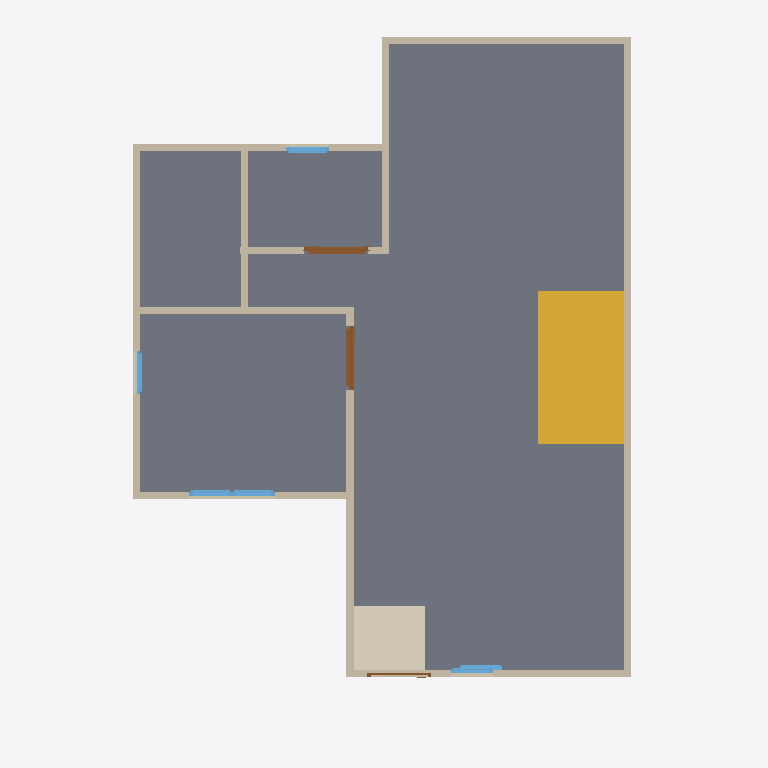
Plan cut of the same IFC building model at storey 'GF' (level 0.00 m, cut at 1.40 m), seen from above with north up, elements coloured by IFC class: 13 walls (beige), 6 windows (light blue), 3 doors (brown), 2 slabs (grey), 1 stair flight (yellow), 1 covering (cream). Cut surfaces are drawn darker.
Extent 10.0 m × 10.0 m × 7.1 m (x, y, z). Storeys (3): GF at 0.00 m; 2F at 3.00 m; Roof at 6.00 m. Elements (63): 30 IfcWall, 14 IfcWindow, 8 IfcDoor, 5 IfcRailing, 3 IfcSlab, 1 IfcCovering, 1 IfcRoof, 1 IfcStairFlight.

HEADER;
FILE_DESCRIPTION(('ViewDefinition[DesignTransferView]'),'2;1');
FILE_NAME('s03-activity (revised) .ifc','2025-09-02T15:47:21+08:00',(''),(''),'IfcOpenShell 0.8.3-post1','Bonsai 0.8.3-post1','');
FILE_SCHEMA(('IFC4'));
ENDSEC;
DATA;
#1=IFCPROJECT('2jSpAQGNr8$ggCtklYifCn',$,'My Project',$,$,$,$,(#14,#26),#9);
#31=IFCSITE('1cYmOMiOPFw9n0kvSwKHg4',$,'My Site',$,$,#54,$,$,$,$,$,$,$,$);
#37=IFCBUILDING('2mX2nFBgnBkOWI50e4A7Fs',$,'My Building',$,$,#60,$,$,$,$,$,$);
#43=IFCBUILDINGSTOREY('3nxHAKgaTDGxzotKM7$US2',$,'2F',$,$,#2297,$,$,$,$);
#67=IFCBUILDINGSTOREY('2EGJw1VnPD$gsu_Aq3zsub',$,'GF',$,$,#83,$,$,$,$);
#6614=IFCBUILDINGSTOREY('0maMN_wDv22AZuh48sjrY0',$,'Roof',$,$,#6635,$,$,$,$);
#1150=IFCSLAB('2VVY1UpszFjukhRk2enWPb',$,'Slab',$,$,#1158,#1165,$,$);
#2491=IFCSLAB('0UnRLGhqrDZfQdaaDdT064',$,'Slab',$,$,#2498,#2505,$,$);
#6998=IFCSTAIRFLIGHT('0le4rihav6GwS$7LXn1tRn',$,'StairFlight',$,$,#7575,#7006,$,$,$,$,$,$);
#6907=IFCCOVERING('0cIFefjRzDWwKxwuamUcn5',$,'Covering',$,$,#7570,#6922,$,$);
#236=IFCWALL('3D1tvToBT7ihkCyGHlv5vg',$,'Wall',$,$,#247,#242,$,$);
#336=IFCWALL('3IuXOOYejEGukYgozrnCpe',$,'Wall',$,$,#611,#342,$,$);
#261=IFCWALL('2s96AqvczCAxa8StQNuWNl',$,'Wall',$,$,#520,#267,$,$);
#6669=IFCWALL('2$cldp$Nz99OlBLY9u76kP',$,'Wall',$,$,#6680,#6675,$,$);
#311=IFCWALL('2OnTynuQP5Duj0xOczHoM0',$,'Wall',$,$,#322,#317,$,$);
#714=IFCWALL('0Lk3BcUJ58kRQc3b7aXA_W',$,'Wall',$,$,#783,#720,$,$);
#386=IFCWALL('37t0ErxFP4LAbWKkzqIhOj',$,'Wall',$,$,#675,#392,$,$);
#361=IFCWALL('2ZjFwWP1rBdxw4dPL5O_ke',$,'Wall',$,$,#643,#367,$,$);
#797=IFCWALL('0fBKL87QD7ZPqplwJL1rhl',$,'Wall',$,$,#808,#803,$,$);
#689=IFCWALL('2Au6Vfirv1K9wYeewOyFeK',$,'Wall',$,$,#700,#695,$,$);
#286=IFCWALL('2ZX_A1mVTA1x$wdJzFvRm2',$,'Wall',$,$,#552,#292,$,$);
#1041=IFCWALL('3Mdid$ykHEqfosjH_dygyf',$,'Wall',$,$,#1688,#1047,$,$);
#1066=IFCWALL('3xob7gjdzDqvQQe7HImQhb',$,'Wall',$,$,#1527,#1072,$,$);
#1554=IFCDOOR('23Ay746Hr15uHgmLo3fcKR',$,'Door',$,$,#1602,#1562,$,2.0,0.899999976158142,$,$,$);
#1500=IFCDOOR('3hyj0lWbf7vwQINWn$7KP_',$,'Door',$,$,#1553,#1508,$,2.0,0.899999976158142,$,$,$);
#1982=IFCWINDOW('2L1Lr4XynBsQEei5i5ZWK8',$,'Window',$,$,#2046,#1991,$,0.899999976158142,0.600000023841858,$,$,$);
#2047=IFCWINDOW('3YOty1hgL7AuisPa2njWLL',$,'Window',$,$,#2095,#2055,$,0.899999976158142,0.600000023841858,$,$,$);
#2228=IFCWINDOW('2MgyX9xBH8$vYttk7gLZ2Y',$,'Window',$,$,#2292,#2237,$,0.899999976158142,0.600000023841858,$,$,$);
#2096=IFCWINDOW('2JcCCYbIjBYfJlo2x9pV5L',$,'Window',$,$,#2144,#2104,$,0.899999976158142,0.600000023841858,$,$,$);
#7604=IFCWINDOW('0KZhDv$5P5xe3SKkyIEIRG',$,'Window',$,$,#7667,#7612,$,0.899999976158142,0.600000023841858,$,$,$);
#1310=IFCDOOR('1cLBu8HlbB2RwHkzm0KeC0',$,'Door',$,$,#1373,#1318,$,2.0,0.899999976158142,$,$,$);
#7576=IFCWINDOW('2kypufbS9D093QO5w5ziW9',$,'Window',$,$,#7603,#7584,$,0.899999976158142,0.600000023841858,$,$,$);
ENDSEC;